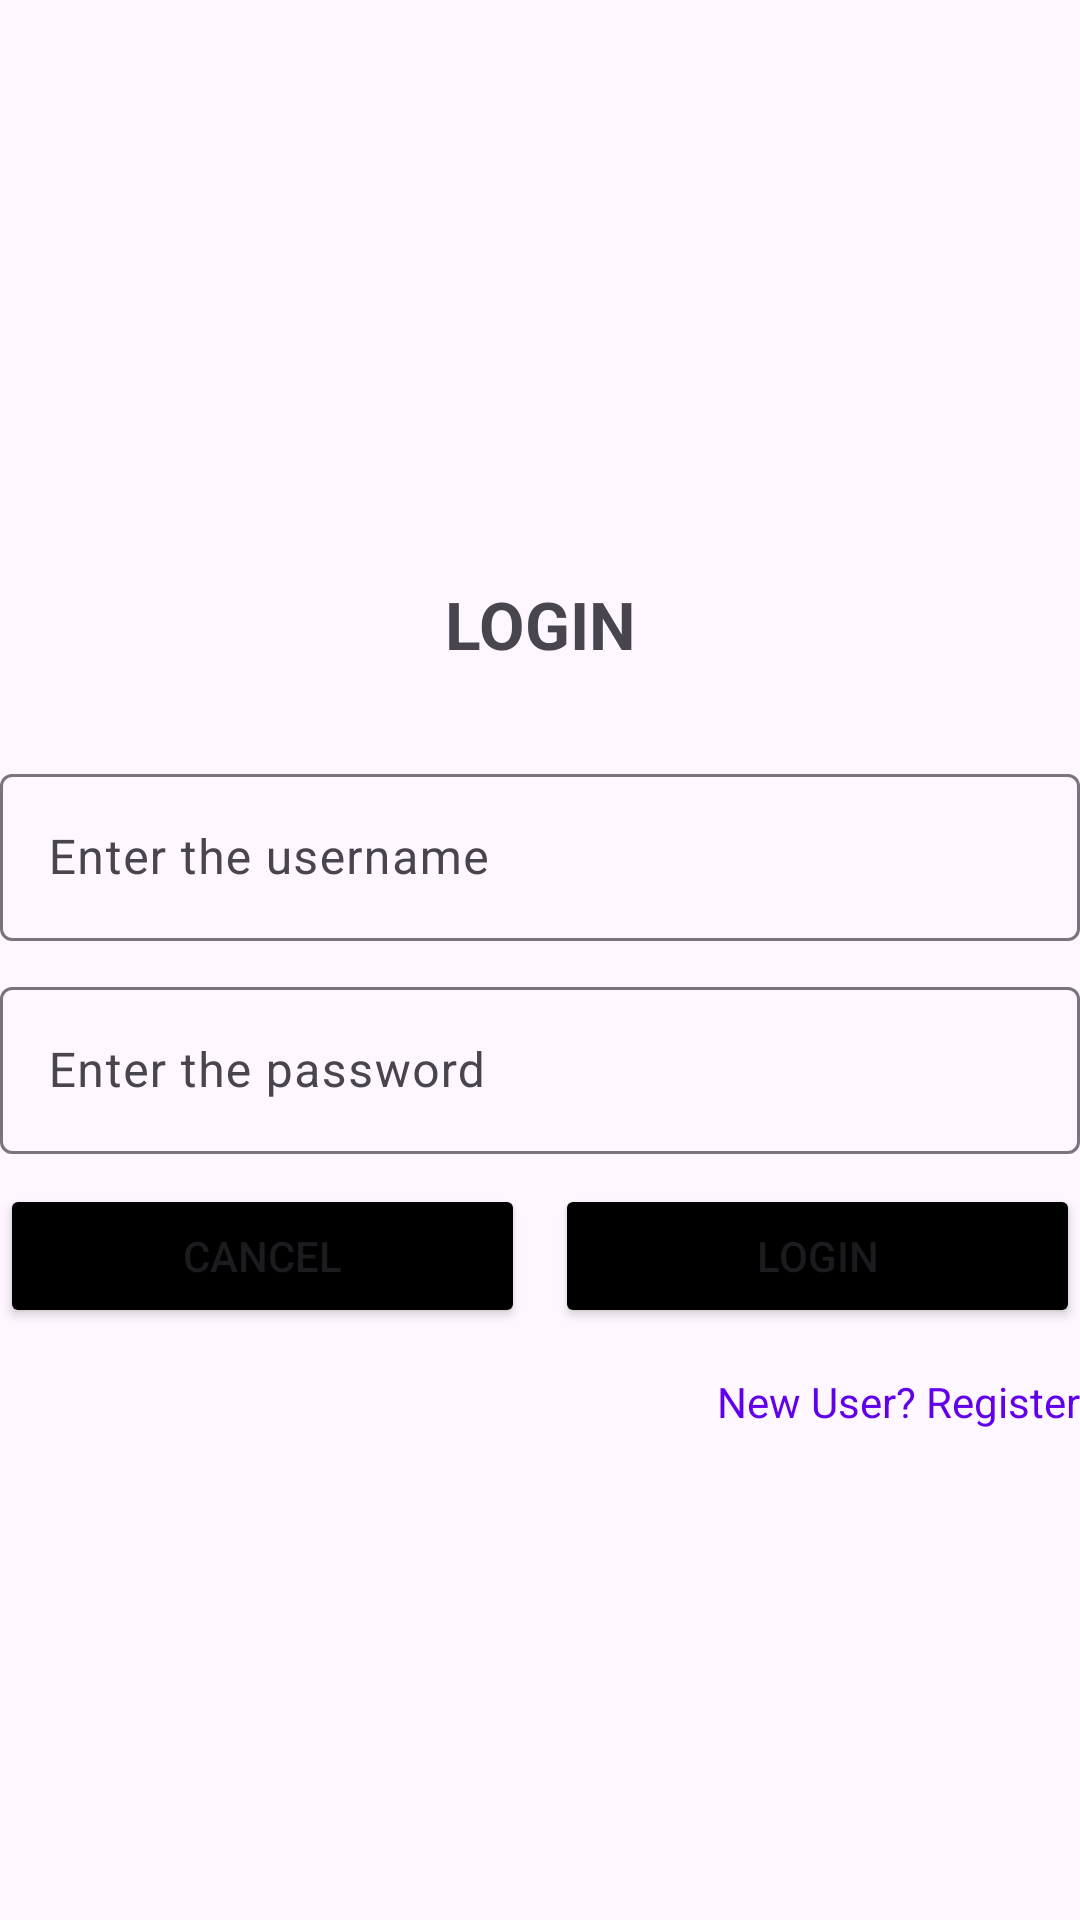

Here is an Android app screen rendered from its layout file. Give the layout XML and the strings, colors and styles it references.
<!-- AndroidManifest.xml: application theme Theme.SPref_R7 -->
<!-- res/layout/fragment_login.xml -->
<?xml version="1.0" encoding="utf-8"?>
<LinearLayout xmlns:android="http://schemas.android.com/apk/res/android"
    xmlns:tools="http://schemas.android.com/tools"
    android:layout_width="match_parent"
    android:layout_height="match_parent"
    android:orientation="vertical"
    android:gravity="center"
    tools:context=".LoginFrag">

    <TextView
        android:layout_width="match_parent"
        android:layout_height="wrap_content"
        android:text="LOGIN"
        android:textSize="22sp"
        android:textStyle="bold"
        android:gravity="center"
        android:padding="30dp"
        />

    <com.google.android.material.textfield.TextInputLayout
        android:layout_width="match_parent"
        android:layout_height="wrap_content"
        >
        <com.google.android.material.textfield.TextInputEditText
            android:layout_width="match_parent"
            android:layout_height="match_parent"
            android:hint="Enter the username"
            android:id="@+id/etUsername"
            />
    </com.google.android.material.textfield.TextInputLayout>

    <com.google.android.material.textfield.TextInputLayout
        android:layout_width="match_parent"
        android:layout_height="wrap_content"
        android:layout_marginTop="10dp"
        >
        <com.google.android.material.textfield.TextInputEditText
            android:layout_width="match_parent"
            android:layout_height="match_parent"
            android:hint="Enter the password"
            android:id="@+id/etPassword"
            android:inputType="textPassword"
            />
    </com.google.android.material.textfield.TextInputLayout>

    <LinearLayout
        android:layout_width="match_parent"
        android:layout_height="wrap_content"
        android:orientation="horizontal"
        android:layout_marginTop="10dp"
        >
        <Button
            android:layout_width="0dp"
            android:layout_height="wrap_content"
            android:layout_weight="1"
            android:id="@+id/btnCancel"
            android:backgroundTint="@color/black"
            android:text="Cancel"
            />
        <Button
            android:layout_width="0dp"
            android:layout_height="wrap_content"
            android:layout_weight="1"
            android:id="@+id/btnLogin"
            android:backgroundTint="@color/black"
            android:text="Login"
            android:layout_marginLeft="10dp"
            />
    </LinearLayout>

    <TextView
        android:layout_width="match_parent"
        android:layout_height="wrap_content"
        android:text="New User? Register"
        android:textColor="#6200EA"
        android:gravity="right"
        android:layout_marginTop="15dp"
        android:id="@+id/tvSignup"
        />


</LinearLayout>
<!-- resources referenced by this layout -->
<resources>
  <style name="Theme.SPref_R7" parent="Base.Theme.SPref_R7" />
  <style name="Base.Theme.SPref_R7" parent="Theme.Material3.DayNight.NoActionBar">
          
          
      </style>
  <!-- not gathered from this repository: default colours our renderer supplied (Android Studio template values) -->
  <color name="black">#FF000000</color>
</resources>
